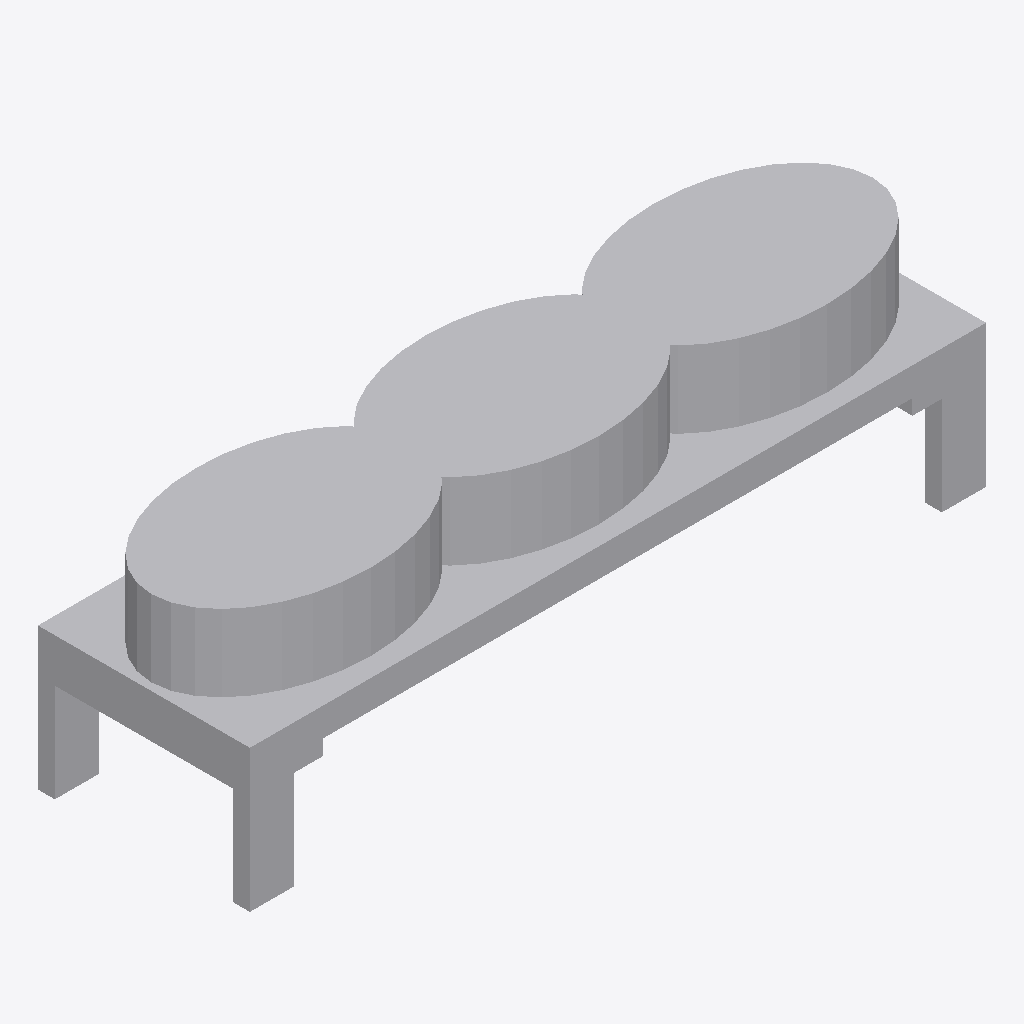
Isometric view of an IFC building model (IFC-SPF (STEP), schema IFC4, length unit millimetre), seen from the south-west, elements coloured by IFC class (only those large enough to see are counted): 9 other elements (light grey).
Extent 16.5 m × 4.8 m × 4.9 m (x, y, z). Storeys (1): Implantacion conceptual at 0.00 m. Elements (10): 10 IfcBuildingElementProxy.

HEADER;
FILE_DESCRIPTION(('Diseno conceptual sintetico DRAFT'),'2;1');
FILE_NAME('BC-AC103-A.ifc','2026-11-16T00:00:00',('TrazIA-3D'),('TrazIA-3D'),'TrazIA-3D','TrazIA-3D','DRAFT');
FILE_SCHEMA(('IFC4'));
ENDSEC;
DATA;
#7=IFCPROJECT('00sFj0u6WJsM_2yrRFwmCh',$,'BC-AC103','Diseno conceptual sintetico',$,'Aeroenfriador inducido de tres ventiladores','DRAFT',(#6),#5);
#8=IFCSITE('1KHP5g5TLGhTyTdjzPOXu$',$,'Catalogo sintetico',$,$,#3,$,$,.ELEMENT.,$,$,$,$,$);
#9=IFCBUILDING('0jYtdrcw4BEaawVO9DzFP2',$,'Equipos de proceso',$,$,#3,$,$,.ELEMENT.,$,$,$);
#10=IFCBUILDINGSTOREY('1p0eBXgxR0ZeH6yJ3qWdFZ',$,'Implantacion conceptual',$,$,#3,$,$,.ELEMENT.,0.0);
#53=IFCBUILDINGELEMENTPROXY('0gGcwwS8hN3y$6IEO6_xAC',$,'Anillo ventilador 1','Componente exterior conceptual DRAFT','air-cooler',#3,#52,'BC-AC103',$);
#18=IFCBUILDINGELEMENTPROXY('2FPnK_WC36wIf7ZRnftnyH',$,'Haz aleteado','Componente exterior conceptual DRAFT','air-cooler',#3,#17,'BC-AC103',$);
#63=IFCBUILDINGELEMENTPROXY('1voJkic0YkLT$gfTnAHikn',$,'Anillo ventilador 3','Componente exterior conceptual DRAFT','air-cooler',#3,#62,'BC-AC103',$);
#58=IFCBUILDINGELEMENTPROXY('0ph1lZz3Buk8Qq6Q4SpNch',$,'Anillo ventilador 2','Componente exterior conceptual DRAFT','air-cooler',#3,#57,'BC-AC103',$);
#33=IFCBUILDINGELEMENTPROXY('1XNzQ5T4lemXX_O3SleD2v',$,'Apoyo 1','Componente exterior conceptual DRAFT','air-cooler',#3,#32,'BC-AC103',$);
#38=IFCBUILDINGELEMENTPROXY('0uDIauSWAGVEISkOgj_0OY',$,'Apoyo 2','Componente exterior conceptual DRAFT','air-cooler',#3,#37,'BC-AC103',$);
#43=IFCBUILDINGELEMENTPROXY('3wUbL6XY603PEW14K6zCwH',$,'Apoyo 3','Componente exterior conceptual DRAFT','air-cooler',#3,#42,'BC-AC103',$);
#23=IFCBUILDINGELEMENTPROXY('0SsM8pP3IJj5bt1mG$_41B',$,'Colector','Componente exterior conceptual DRAFT','air-cooler',#3,#22,'BC-AC103',$);
#28=IFCBUILDINGELEMENTPROXY('2G4n6V_nTpDo7qJy$wKfYk',$,'Colector opuesto','Componente exterior conceptual DRAFT','air-cooler',#3,#27,'BC-AC103',$);
ENDSEC;
